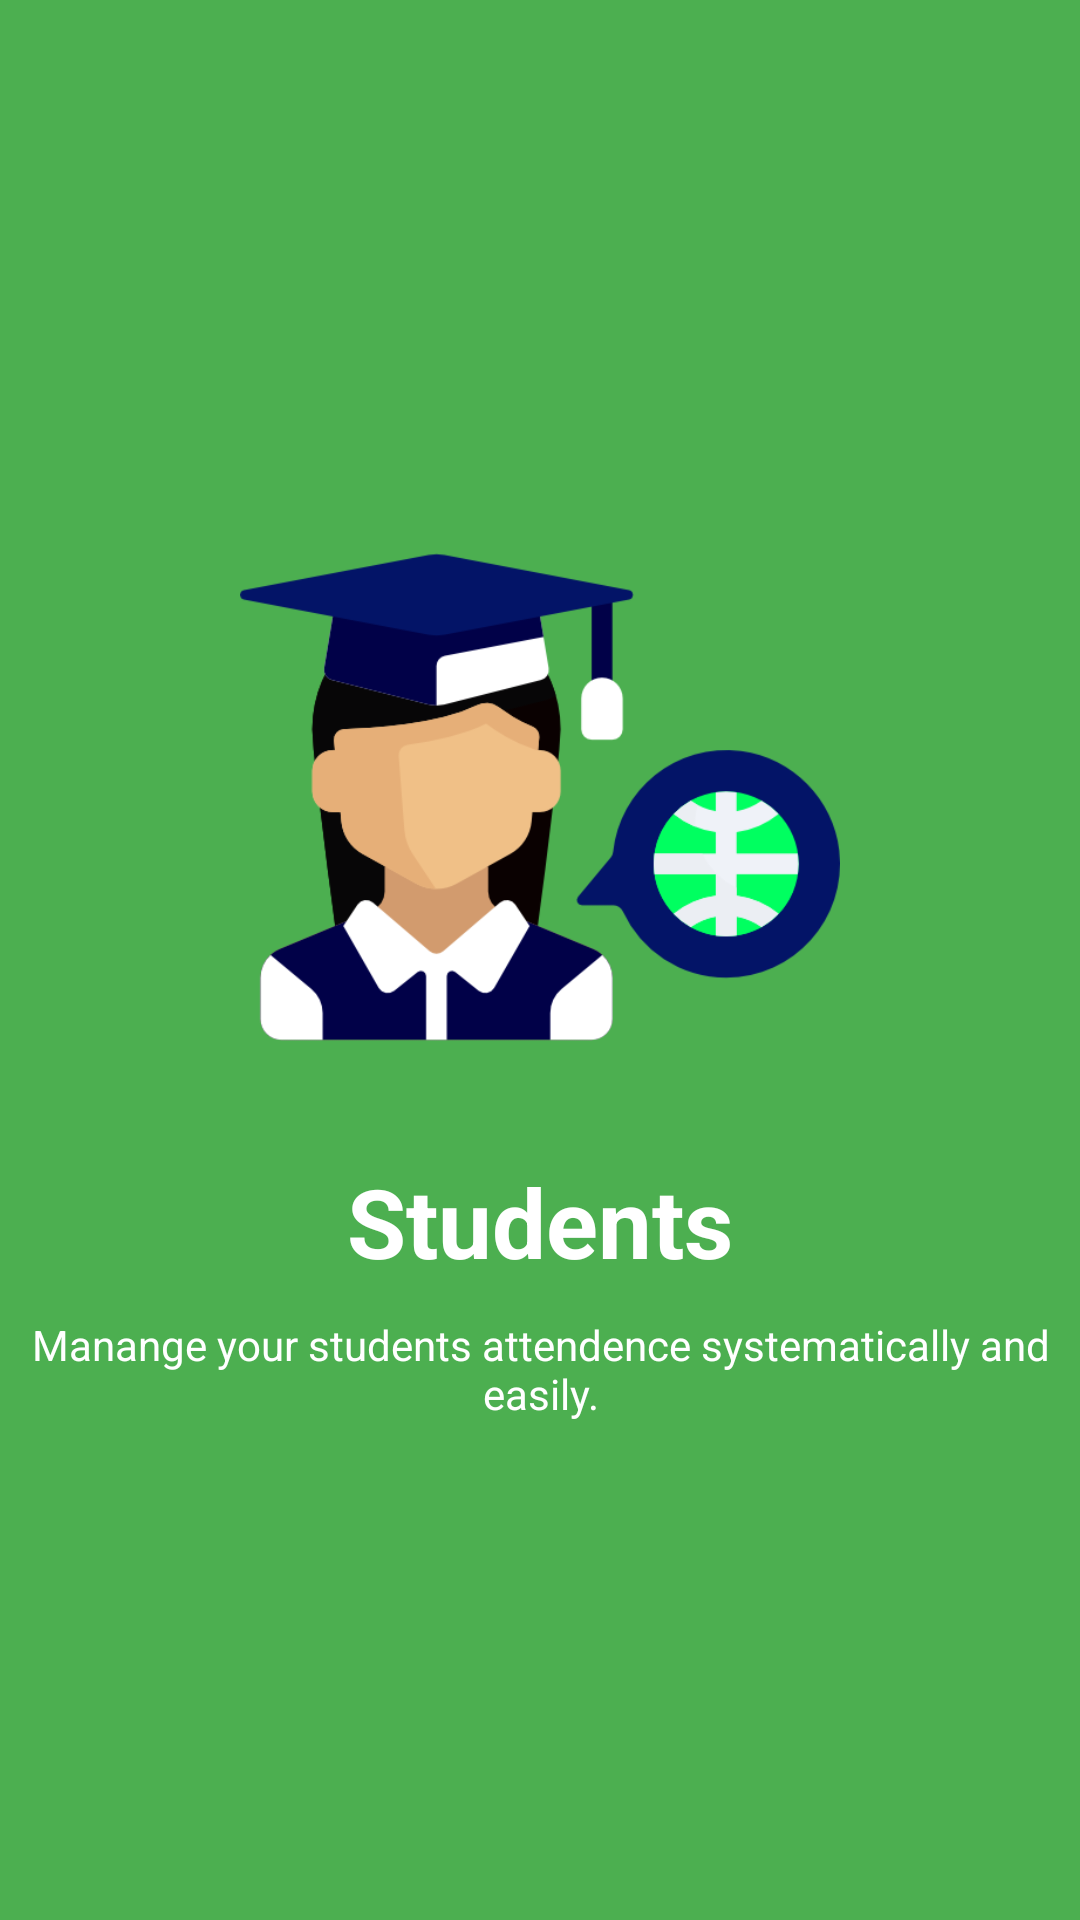

This screen was rendered from an Android layout file. Write that file and the resources it references.
<!-- AndroidManifest.xml: application theme AppTheme -->
<!-- res/layout/slider3.xml -->
<?xml version="1.0" encoding="utf-8"?>
<LinearLayout xmlns:android="http://schemas.android.com/apk/res/android"
    android:orientation="vertical"
    android:layout_width="match_parent"
    android:layout_height="match_parent"
    android:gravity="center"
    android:background="#4caf50">
    <ImageView
        android:layout_width="200dp"
        android:layout_height="200dp"
        android:layout_gravity="center"
        android:src="@drawable/introstudent"/>
    <TextView
        android:layout_width="match_parent"
        android:layout_height="wrap_content"
        android:text="Students"
        android:textAlignment="center"
        android:textSize="32sp"
        android:layout_marginTop="20dp"
        android:textColor="@android:color/white"
        android:textStyle="bold"/>
    <TextView
        android:layout_width="match_parent"
        android:layout_height="wrap_content"
        android:textColor="@android:color/white"
        android:text="Manange your students attendence systematically and easily."
        android:layout_marginTop="10dp"
        android:textAlignment="center" />



</LinearLayout>
<!-- resources referenced by this layout -->
<resources>
  <!-- drawable introstudent: png bitmap (drawable, 30028 bytes) -->
  <style name="AppTheme" parent="Theme.AppCompat.Light.NoActionBar">
          
          <item name="colorPrimary">@color/colorPrimary</item>
          <item name="colorPrimaryDark">@color/colorPrimaryDark</item>
          <item name="colorAccent">@color/colorAccent</item>
          <item name="windowNoTitle">true</item>
          <item name="windowActionBar">false</item>
      </style>
  <color name="colorPrimary">#00bfa5</color>
  <color name="colorPrimaryDark">#004d40</color>
  <color name="colorAccent">#00bfa5</color>
</resources>
